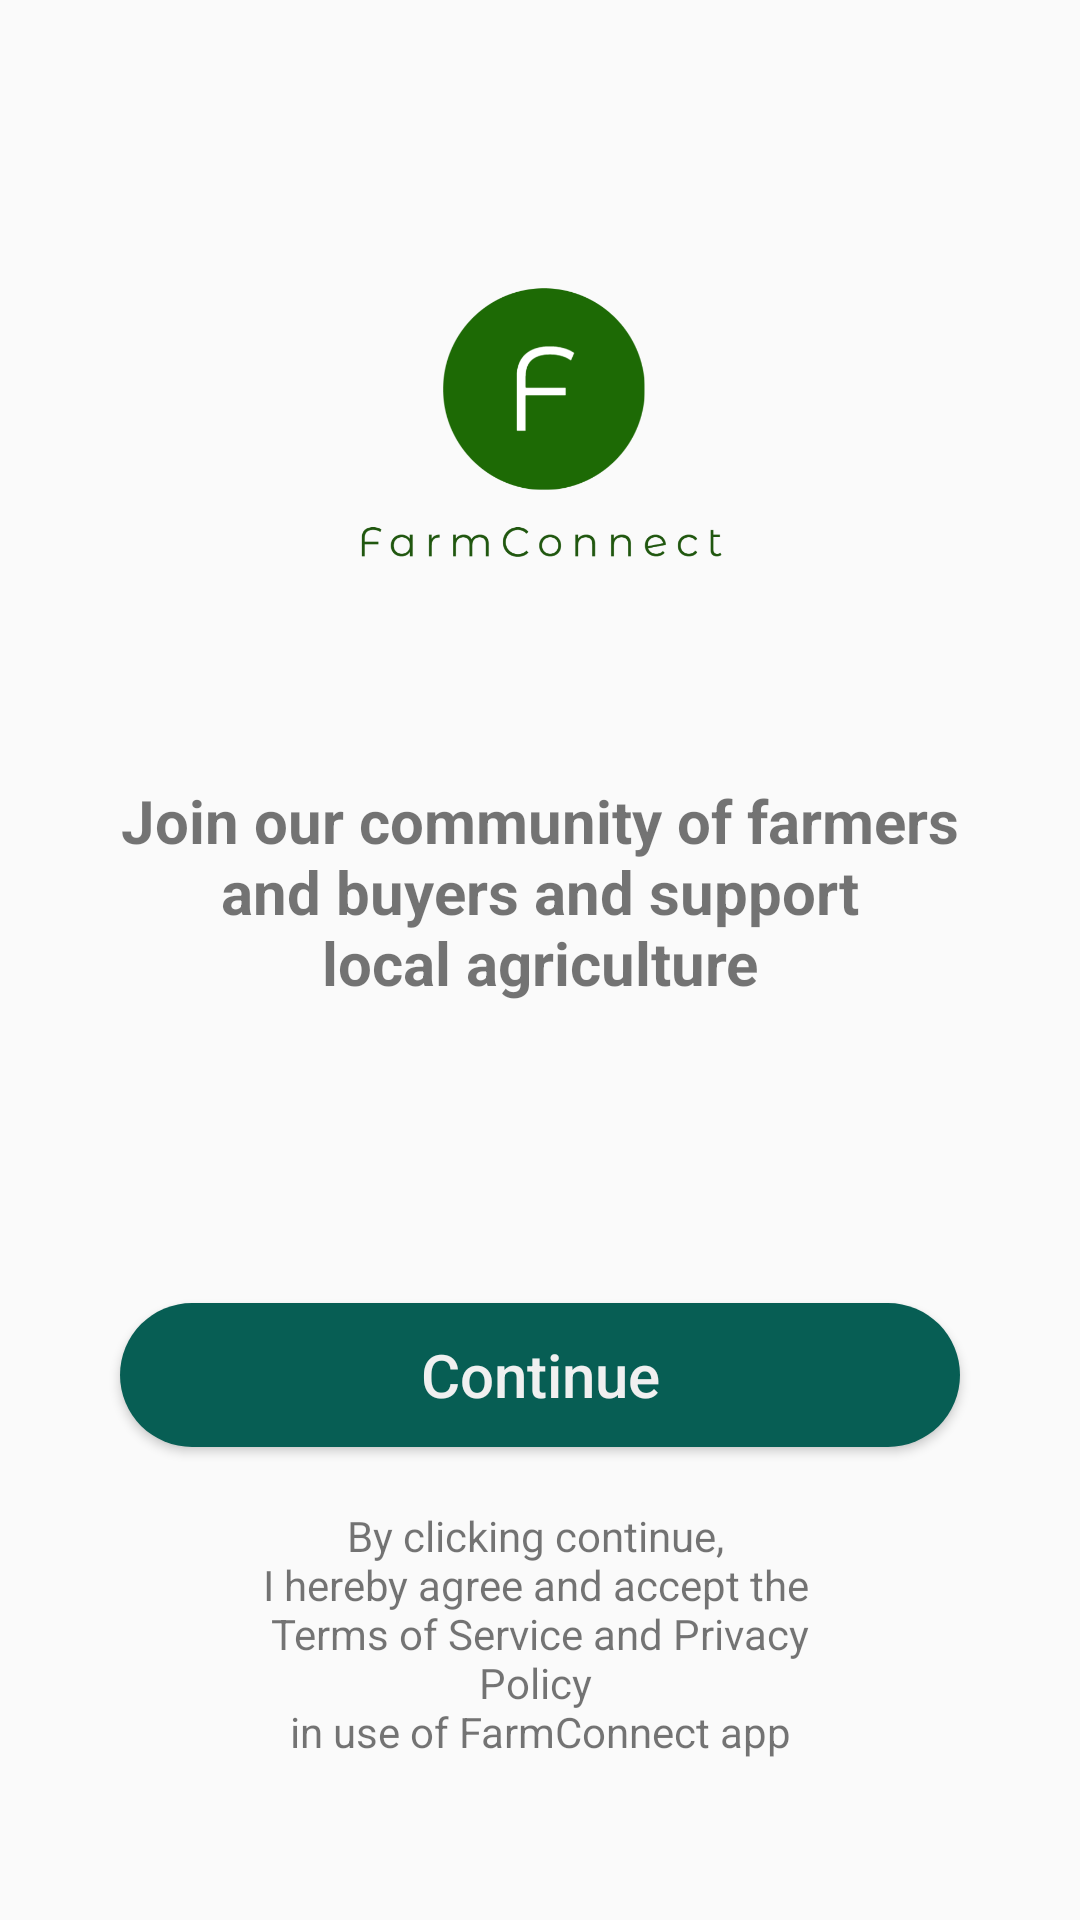

Write the Android layout XML for this screen, with the resource values it uses.
<!-- AndroidManifest.xml: application theme Theme.AppCompat.DayNight.NoActionBar -->
<!-- res/layout/activity_welcome.xml -->
<?xml version="1.0" encoding="utf-8"?>
<ScrollView xmlns:android="http://schemas.android.com/apk/res/android"
    xmlns:tools="http://schemas.android.com/tools"
    android:layout_width="match_parent"
    android:layout_height="match_parent"
    android:overScrollMode="never"
    android:scrollbars="vertical"
    tools:context=".view.activities.WelcomeActivity">

    <RelativeLayout
        android:layout_width="match_parent"
        android:layout_height="wrap_content"
        android:gravity="center"
        android:orientation="vertical">

    <ImageView
        android:id="@+id/logo"
        android:layout_width="match_parent"
        android:layout_height="200dp"
        android:layout_marginTop="50dp"
        android:contentDescription="@string/app_name"
        android:src="@drawable/farmconnectlogo" />


    <TextView
        android:id="@+id/welcome_message"
        android:layout_below="@id/logo"
        android:layout_width="wrap_content"
        android:layout_height="wrap_content"
        android:layout_marginTop="10dp"
        android:gravity="center"
        android:layout_centerHorizontal="true"
        android:layout_marginLeft="40dp"
        android:layout_marginRight="40dp"
        android:text="@string/create_account"
        android:textSize="20sp"
        android:textStyle="bold" />

    <androidx.appcompat.widget.AppCompatButton
        android:id="@+id/continue_button"
        android:layout_below="@+id/welcome_message"
        android:layout_width="match_parent"
        android:layout_height="wrap_content"
        android:textSize="20sp"
        android:layout_marginTop="100dp"
        android:layout_marginBottom="20dp"
        android:text="Continue"
        android:layout_centerHorizontal="true"
        android:textAllCaps="false"
        android:layout_marginRight="40dp"
        android:layout_marginLeft="40dp"
        android:textColor="@color/colorWhite"
        android:background="@drawable/background_button"/>

    <TextView
        android:id="@+id/licence_text"
        android:layout_below="@id/continue_button"
        android:layout_alignParentBottom="true"
        android:layout_width="match_parent"
        android:layout_height="wrap_content"
        android:layout_marginStart="70dp"
        android:layout_marginEnd="70dp"
        android:gravity="center"
        android:layout_centerHorizontal="true"
        android:text="@string/licence_agrement" />

    </RelativeLayout>

</ScrollView>
<!-- resources referenced by this layout -->
<resources>
  <color name="colorWhite">#F0F0F0</color>
  <!-- drawable background_button (drawable) -->
  <?xml version="1.0" encoding="utf-8"?>
  <shape xmlns:android="http://schemas.android.com/apk/res/android"
      android:shape="rectangle">
  
      <solid android:color="@color/colorPrimary"></solid>
      <corners android:radius="30dp"></corners>
  
  </shape>
  <!-- drawable farmconnectlogo: png bitmap (drawable, 57374 bytes) -->
  <string name="app_name">FarmConnect</string>
  <string name="create_account">Join our community of farmers\n and buyers and support \nlocal agriculture</string>
  <string name="licence_agrement">By clicking continue, \nI hereby agree and accept the \nTerms of Service and Privacy Policy \nin use of FarmConnect app</string>
  <color name="colorPrimary">#075E54</color>
</resources>
